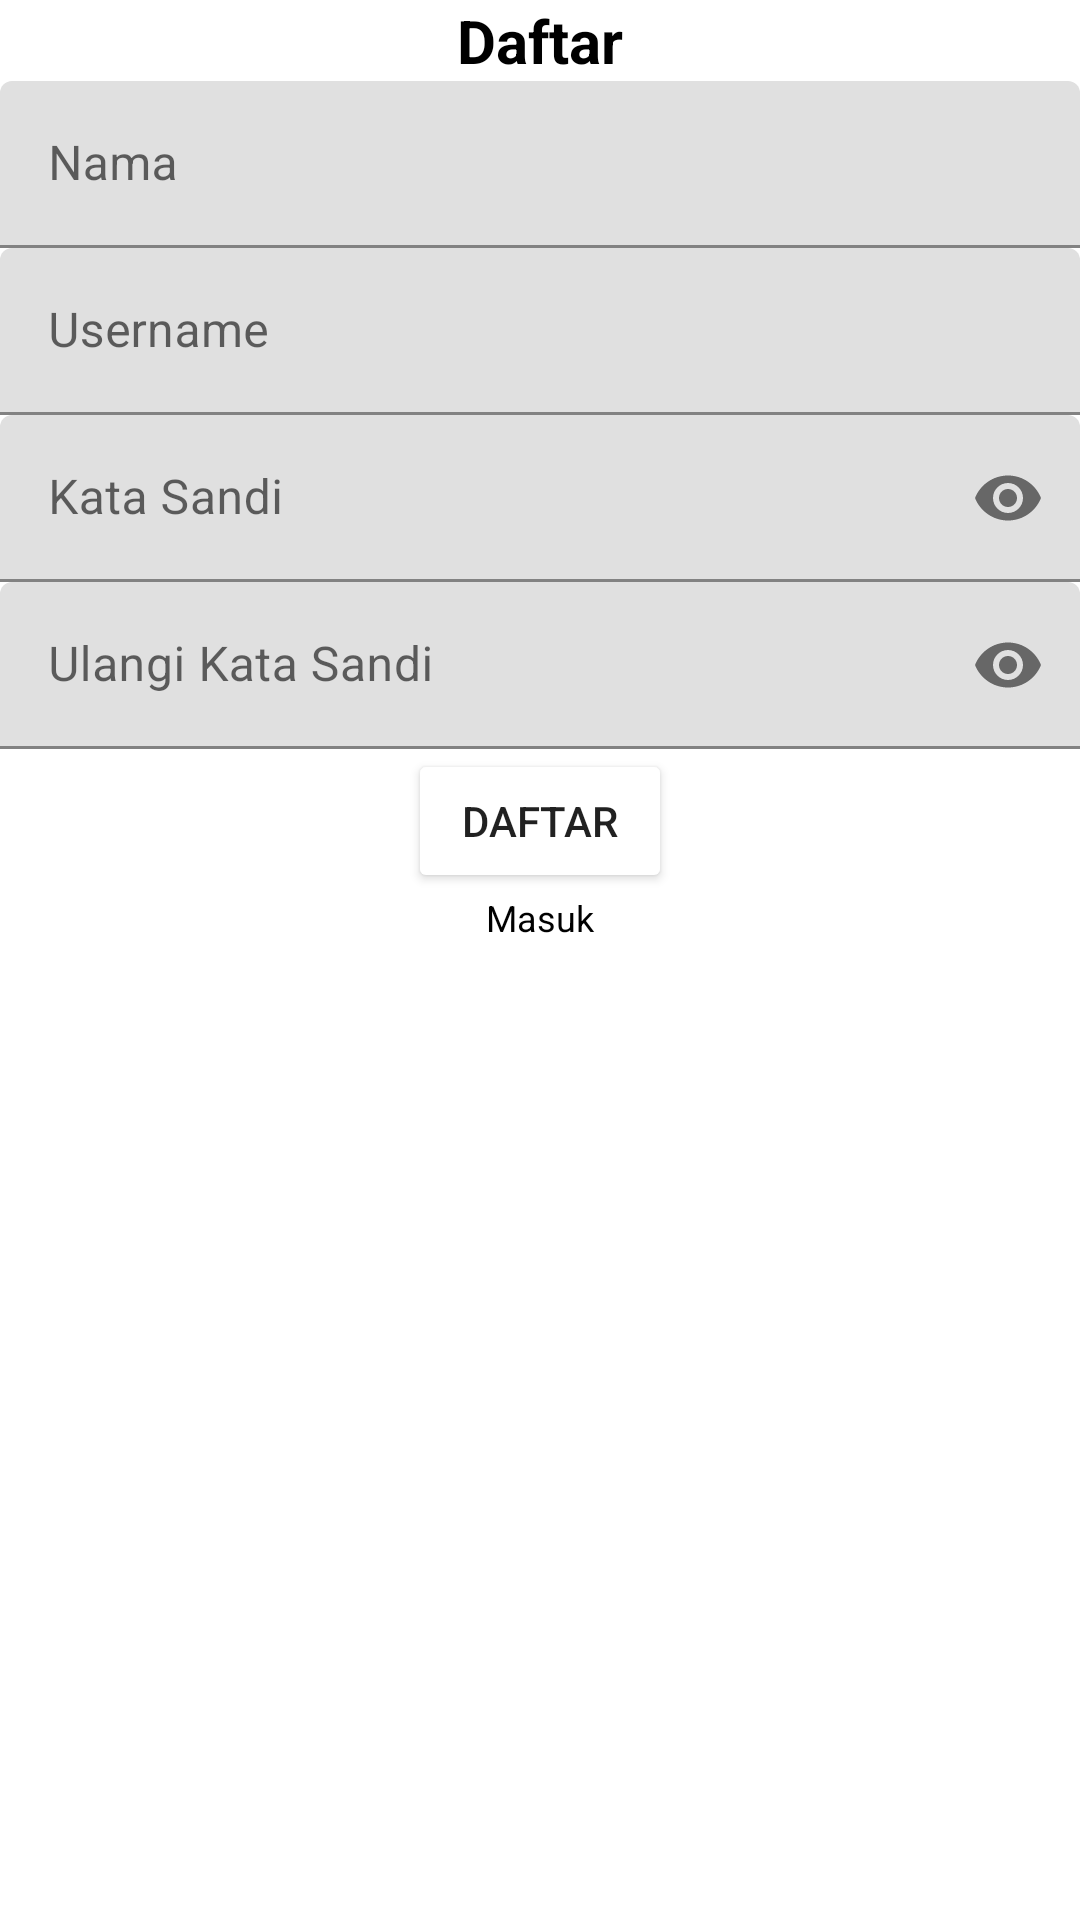

Layout XML and referenced resources for this Android screen:
<!-- AndroidManifest.xml: application theme Theme.Latihan2_27Maret -->
<!-- res/layout/fragment_register.xml -->
<?xml version="1.0" encoding="utf-8"?>
<LinearLayout xmlns:android="http://schemas.android.com/apk/res/android"
    xmlns:tools="http://schemas.android.com/tools"
    xmlns:app="http://schemas.android.com/apk/res-auto"
    android:layout_width="match_parent"
    android:layout_height="match_parent"
    android:orientation="vertical"
    tools:context=".FragmentRegister">

    
    <TextView
        android:id="@+id/tv_judulregister"
        style="@style/textjudul"
        android:layout_width="match_parent"
        android:layout_height="wrap_content"
        android:text="@string/tv_register" />

    <com.google.android.material.textfield.TextInputLayout
        android:layout_width="match_parent"
        android:layout_height="wrap_content"
        android:hint="@string/tv_name"
        >

        <com.google.android.material.textfield.TextInputEditText
            android:id="@+id/et_namaregister"
            android:layout_width="match_parent"
            android:layout_height="wrap_content"
            />

    </com.google.android.material.textfield.TextInputLayout>

    <com.google.android.material.textfield.TextInputLayout
        android:layout_width="match_parent"
        android:layout_height="wrap_content"
        android:hint="@string/tv_username"
        >

        <com.google.android.material.textfield.TextInputEditText
            android:id="@+id/et_usernameregister"
            android:layout_width="match_parent"
            android:layout_height="wrap_content"
            />

    </com.google.android.material.textfield.TextInputLayout>

    <com.google.android.material.textfield.TextInputLayout
        android:layout_width="match_parent"
        android:layout_height="wrap_content"
        app:passwordToggleEnabled="true"
        android:hint="@string/tv_pass">

        <com.google.android.material.textfield.TextInputEditText
            android:id="@+id/et_passwordregister"
            android:layout_width="match_parent"
            android:layout_height="wrap_content"
            android:inputType="textPassword"
            />

    </com.google.android.material.textfield.TextInputLayout>

    <com.google.android.material.textfield.TextInputLayout
        android:layout_width="match_parent"
        android:layout_height="wrap_content"
        android:hint="@string/tv_pass2"
        app:passwordToggleEnabled="true">

        <com.google.android.material.textfield.TextInputEditText
            android:id="@+id/et_repassswordregister"
            android:layout_width="match_parent"
            android:layout_height="wrap_content"
            android:inputType="textPassword"
            />

    </com.google.android.material.textfield.TextInputLayout>

    <Button
        android:id="@+id/btn_register"
        style="@style/btn"
        android:layout_width="wrap_content"
        android:layout_height="wrap_content"
        android:text="@string/tv_register"
        android:layout_gravity="center"
        />

    <TextView
        android:id="@+id/tv_masukregister"
        style="@style/textbody"
        android:layout_width="match_parent"
        android:layout_height="wrap_content"
        android:textAlignment="center"
        android:text="@string/tv_login" />

</LinearLayout>
<!-- resources referenced by this layout -->
<resources>
  <string name="tv_login">Masuk</string>
  <string name="tv_name">Nama</string>
  <string name="tv_pass">Kata Sandi</string>
  <string name="tv_pass2">Ulangi Kata Sandi</string>
  <string name="tv_register">Daftar</string>
  <string name="tv_username" translatable="false">Username</string>
  <style name="btn">
          <item name="android:backgroundTint">@color/abu</item>
          <item name="android:textColor">@color/putih</item>
      </style>
  <style name="textbody">
          <item name="android:textColor">@color/black</item>
          <item name="android:textSize">12sp</item>
      </style>
  <style name="textjudul">
          <item name="android:textColor">@color/black</item>
          <item name="android:textSize">20sp</item>
          <item name="android:textStyle">bold</item>
          <item name="android:textAlignment">center</item>
      </style>
  <style name="Theme.Latihan2_27Maret" parent="Theme.MaterialComponents.DayNight.DarkActionBar">
          
          <item name="colorPrimary">@color/purple_500</item>
          <item name="colorPrimaryVariant">@color/purple_700</item>
          <item name="colorOnPrimary">@color/white</item>
          
          <item name="colorSecondary">@color/teal_200</item>
          <item name="colorSecondaryVariant">@color/teal_700</item>
          <item name="colorOnSecondary">@color/black</item>
          
          <item name="android:statusBarColor">?attr/colorPrimaryVariant</item>
          
      </style>
  <!-- not gathered from this repository: default colours our renderer supplied (Android Studio template values) -->
  <color name="purple_500">#FF6200EE</color>
  <color name="purple_700">#FF3700B3</color>
  <color name="teal_200">#FF03DAC5</color>
  <color name="teal_700">#FF018786</color>
  <color name="black">#FF000000</color>
  <color name="white">#FFFFFFFF</color>
</resources>
